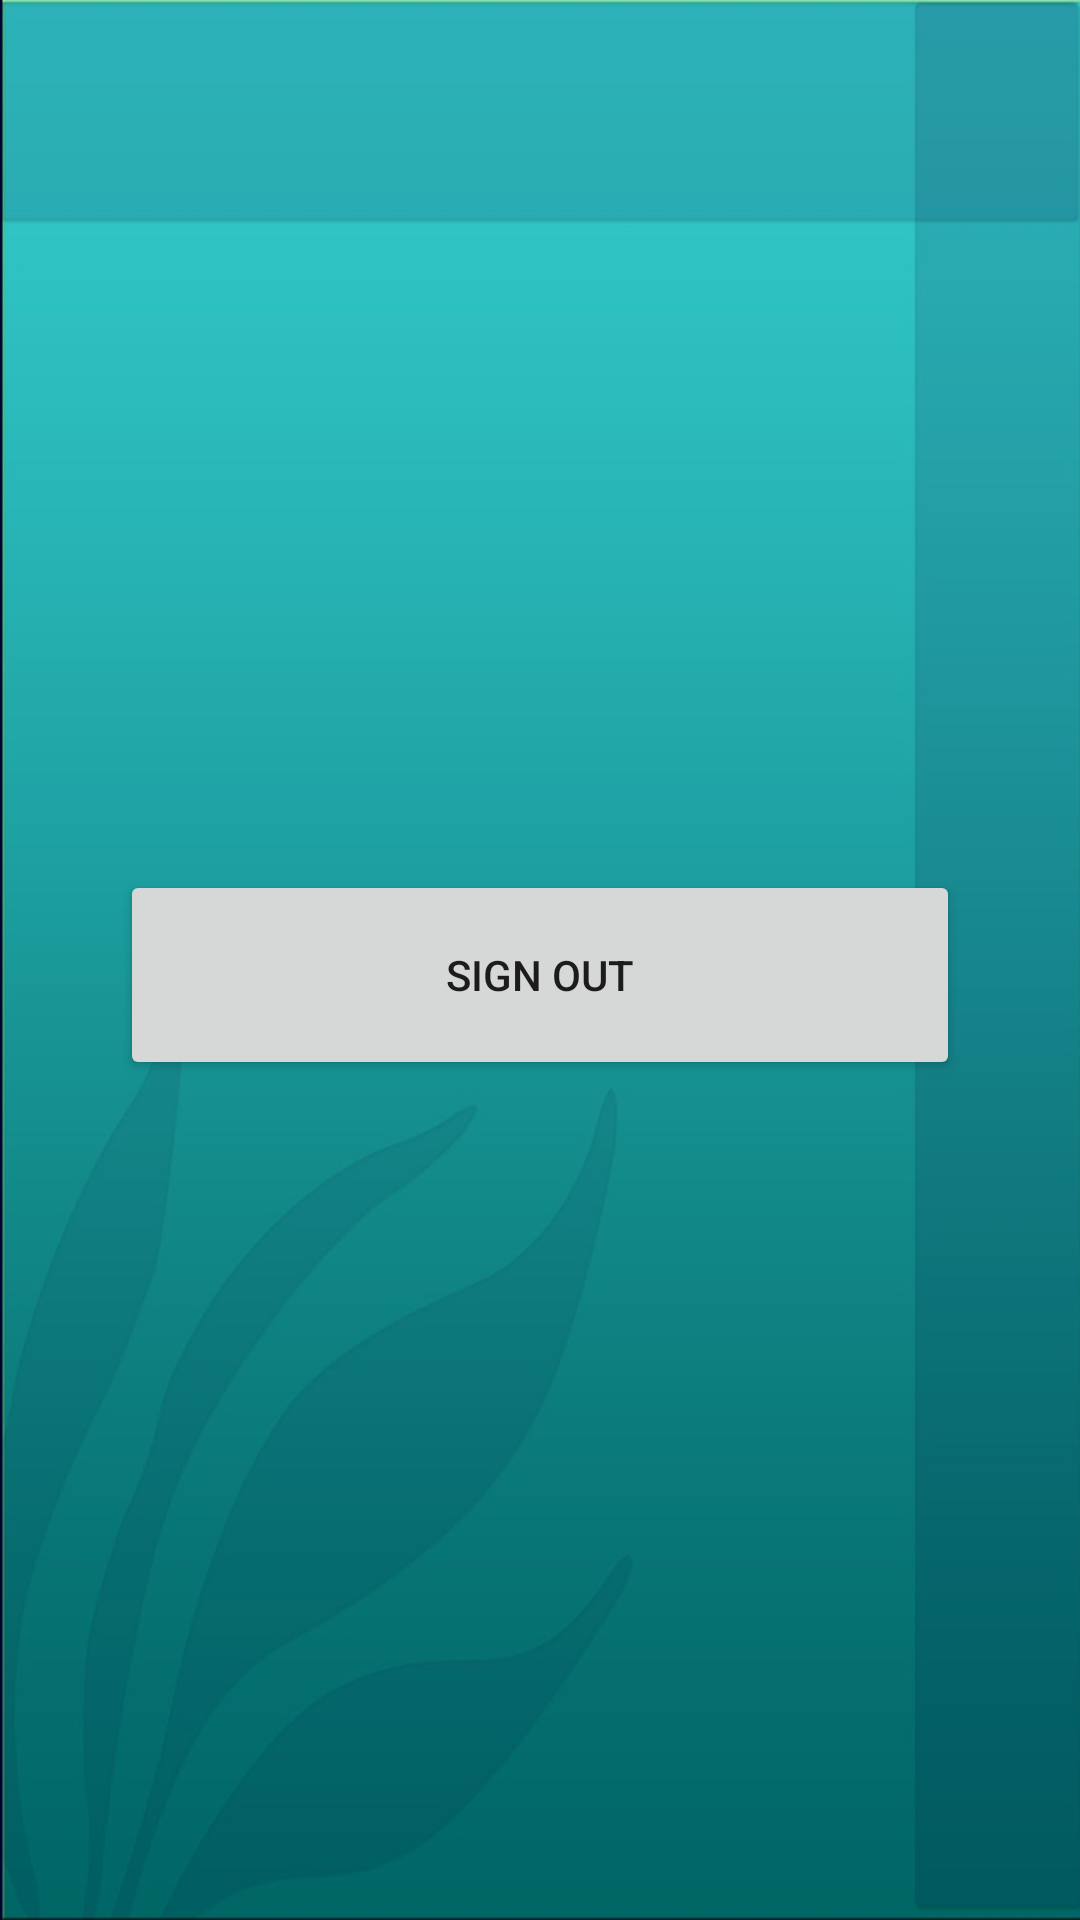

The Android layout XML behind this screen, and the referenced resources:
<!-- AndroidManifest.xml: application theme Theme.MyApplication -->
<!-- res/layout/activity_main3.xml -->
<?xml version="1.0" encoding="utf-8"?>
<LinearLayout xmlns:android="http://schemas.android.com/apk/res/android"
    xmlns:app="http://schemas.android.com/apk/res-auto"
    xmlns:tools="http://schemas.android.com/tools"
    android:layout_width="match_parent"
    android:layout_height="match_parent"
    android:background="@drawable/img_1"
    android:orientation="vertical"
    android:padding="40dp"
    tools:context=".MainActivity2">

    <Button
        android:id="@+id/button3"
        android:layout_width="match_parent"
        android:layout_height="70dp"
        android:layout_marginTop="250dp"
        android:onClick="signout"
        android:text="sign out" />

</LinearLayout>
<!-- resources referenced by this layout -->
<resources>
  <!-- drawable img_1: png bitmap (drawable, 123783 bytes) -->
  <style name="Theme.MyApplication" parent="Theme.AppCompat.Light.DarkActionBar">
          
          <item name="colorPrimary">@color/purple_500</item>
          <item name="colorPrimaryDark">@color/purple_700</item>
          <item name="colorAccent">@color/teal_200</item>
          
      </style>
  <color name="purple_500">#FF6200EE</color>
  <color name="purple_700">#FF3700B3</color>
  <color name="teal_200">#FF03DAC5</color>
</resources>
